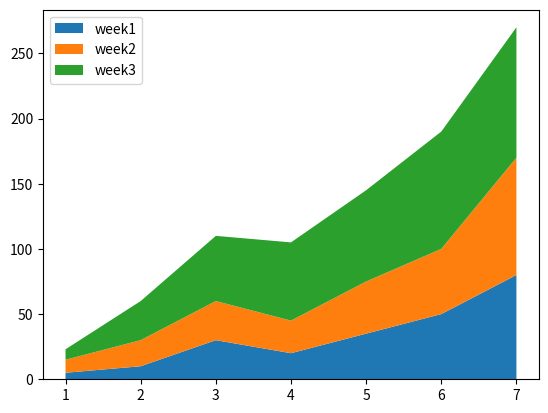

The matplotlib source for this figure:
import matplotlib.pyplot as plt

days = [1,2,3,4,5,6,7]

NOP1 = [5,10,30,20,35,50,80]
NOP2 = [10,20,30,25,40,50,90]
NOP3 = [8,30,50,60,70,90,100]\

plt.stackplot(days,NOP1,NOP2,NOP3,labels=["week1","week2","week3"])
plt.legend()
plt.show()